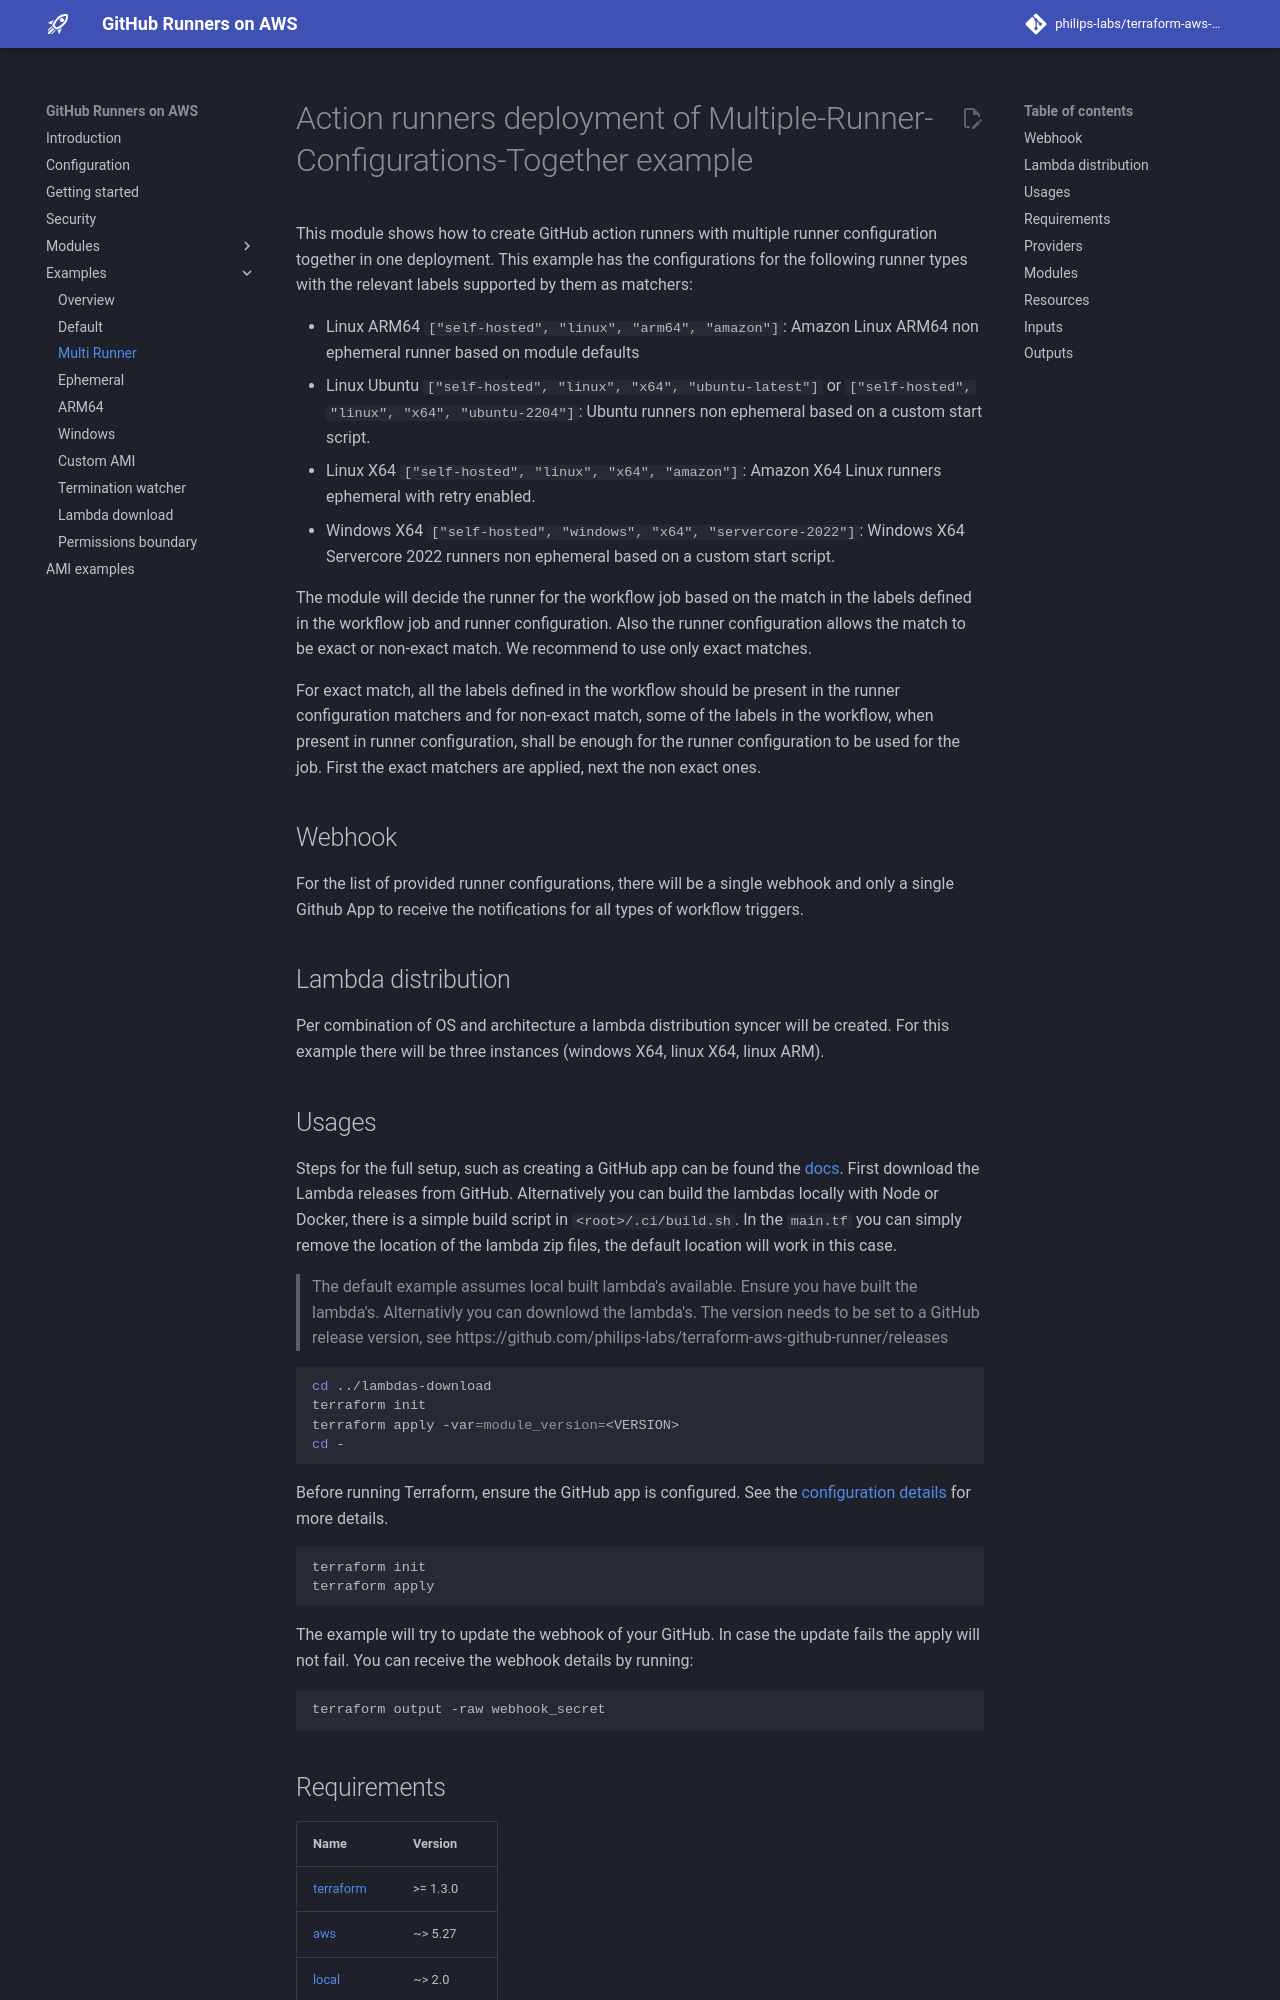

repository: Intelliflo/terraform-aws-github-runner · page: examples/multi-runner/index.html · generator: mkdocs

# Action runners deployment of Multiple-Runner-Configurations-Together example

This module shows how to create GitHub action runners with multiple runner configuration together in one deployment. This example has the configurations for the following runner types with the relevant labels supported by them as matchers:

- Linux ARM64 `["self-hosted", "linux", "arm64", "amazon"]`: Amazon Linux ARM64 non ephemeral runner based on module defaults
- Linux Ubuntu `["self-hosted", "linux", "x64", "ubuntu-latest"]` or `["self-hosted", "linux", "x64", "ubuntu-2204"]`: Ubuntu runners non ephemeral based on a custom start script.
- Linux X64 `["self-hosted", "linux", "x64", "amazon"]`: Amazon X64 Linux runners ephemeral with retry enabled.
- Windows X64 `["self-hosted", "windows", "x64", "servercore-2022"]`: Windows X64 Servercore 2022 runners non ephemeral based on a custom start script.

The module will decide the runner for the workflow job based on the match in the labels defined in the workflow job and runner configuration. Also the runner configuration allows the match to be exact or non-exact match. We recommend to use only exact matches.

For exact match, all the labels defined in the workflow should be present in the runner configuration matchers and for non-exact match, some of the labels in the workflow, when present in runner configuration, shall be enough for the runner configuration to be used for the job. First the exact matchers are applied, next the non exact ones.

## Webhook

For the list of provided runner configurations, there will be a single webhook and only a single Github App to receive the notifications for all types of workflow triggers.

## Lambda distribution

Per combination of OS and architecture a lambda distribution syncer will be created. For this example there will be three instances (windows X64, linux X64, linux ARM).
